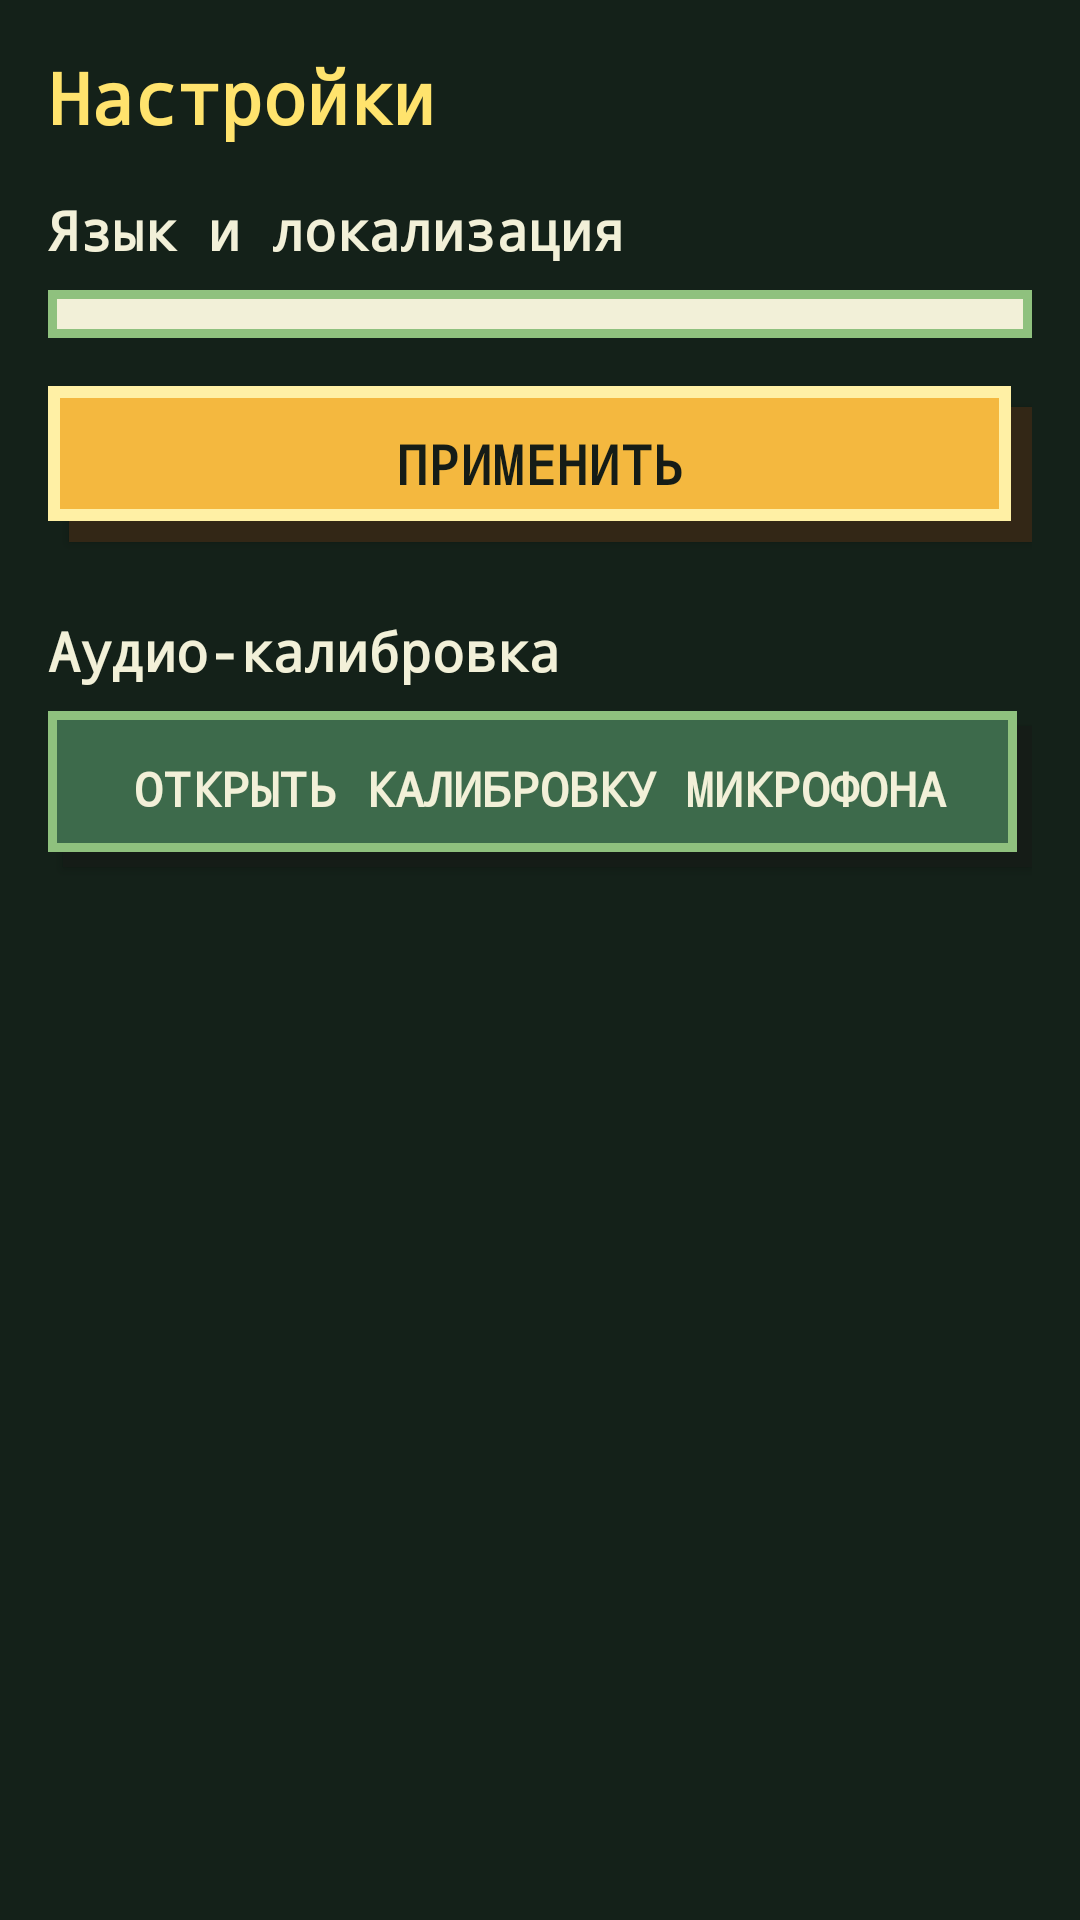

Here is an Android app screen rendered from its layout file. Give the layout XML and the strings, colors and styles it references.
<!-- AndroidManifest.xml: application theme AppTheme -->
<!-- res/layout/activity_settings.xml -->
<LinearLayout xmlns:android="http://schemas.android.com/apk/res/android"
    android:layout_width="match_parent"
    android:layout_height="match_parent"
    android:orientation="vertical"
    style="@style/BloxScreen">

    <TextView
        android:layout_width="wrap_content"
        android:layout_height="wrap_content"
        android:text="@string/settings_menu_title"
        style="@style/BloxTitle" />

    <TextView
        android:layout_width="match_parent"
        android:layout_height="wrap_content"
        android:layout_marginTop="16dp"
        android:text="@string/settings_language"
        style="@style/BloxSectionTitle" />

    <Spinner
        android:id="@+id/spinner_language"
        android:layout_width="match_parent"
        android:layout_height="wrap_content"
        android:layout_marginTop="8dp"
        android:background="@drawable/block_input"
        android:padding="8dp" />

    <Button
        android:id="@+id/btn_apply_settings"
        android:layout_width="match_parent"
        android:layout_height="wrap_content"
        android:layout_marginTop="16dp"
        android:text="@string/settings_apply"
        style="@style/BloxButtonPrimary" />



    <TextView
        android:layout_width="match_parent"
        android:layout_height="wrap_content"
        android:layout_marginTop="24dp"
        android:text="@string/settings_audio_section"
        style="@style/BloxSectionTitle" />

    <Button
        android:id="@+id/btn_open_audio_calibration"
        android:layout_width="match_parent"
        android:layout_height="wrap_content"
        android:layout_marginTop="8dp"
        android:text="@string/settings_open_audio_calibration"
        style="@style/BloxButtonSecondary" />

</LinearLayout>
<!-- resources referenced by this layout -->
<resources>
  <!-- drawable block_input (drawable) -->
  <shape xmlns:android="http://schemas.android.com/apk/res/android">
      <solid android:color="#F2F0D8" />
      <stroke
          android:width="3dp"
          android:color="@color/blox_secondary_border" />
  </shape>
  <string name="settings_apply">Применить</string>
  <string name="settings_audio_section">Аудио-калибровка</string>
  <string name="settings_language">Язык и локализация</string>
  <string name="settings_menu_title">Настройки</string>
  <string name="settings_open_audio_calibration">Открыть калибровку микрофона</string>
  <style name="BloxButtonPrimary" parent="BloxButtonSecondary">
          <item name="android:background">@drawable/block_button_primary</item>
          <item name="android:textColor">#151C17</item>
          <item name="android:textSize">18sp</item>
      </style>
  <style name="BloxButtonSecondary">
          <item name="android:fontFamily">monospace</item>
          <item name="android:background">@drawable/block_button_secondary</item>
          <item name="android:textColor">@color/blox_text</item>
          <item name="android:textStyle">bold</item>
          <item name="android:textSize">16sp</item>
          <item name="android:minHeight">52dp</item>
          <item name="android:paddingLeft">12dp</item>
          <item name="android:paddingRight">12dp</item>
          <item name="android:letterSpacing">0</item>
      </style>
  <style name="BloxScreen">
          <item name="android:background">@color/blox_screen</item>
          <item name="android:padding">16dp</item>
      </style>
  <style name="BloxSectionTitle" parent="BloxTitle">
          <item name="android:textSize">18sp</item>
          <item name="android:textColor">@color/blox_text</item>
      </style>
  <style name="BloxTitle">
          <item name="android:fontFamily">monospace</item>
          <item name="android:textColor">@color/blox_title</item>
          <item name="android:textSize">24sp</item>
          <item name="android:textStyle">bold</item>
          <item name="android:letterSpacing">0</item>
      </style>
  <style name="AppTheme" parent="Theme.AppCompat.Light.DarkActionBar">
          <item name="colorPrimary">@color/colorPrimary</item>
          <item name="colorPrimaryDark">@color/colorPrimaryDark</item>
          <item name="colorAccent">@color/colorAccent</item>
          <item name="android:fontFamily">monospace</item>
          <item name="android:windowBackground">@color/blox_screen</item>
      </style>
  <color name="blox_secondary_border">#8FC17E</color>
  <!-- drawable block_button_primary (drawable) -->
  <layer-list xmlns:android="http://schemas.android.com/apk/res/android">
      <item android:top="7dp" android:left="7dp">
          <shape>
              <solid android:color="#332716" />
          </shape>
      </item>
      <item android:bottom="7dp" android:right="7dp">
          <shape>
              <solid android:color="#F4B83F" />
              <stroke
                  android:width="4dp"
                  android:color="#FFF0A5" />
          </shape>
      </item>
  </layer-list>
  <!-- drawable block_button_secondary (drawable) -->
  <layer-list xmlns:android="http://schemas.android.com/apk/res/android">
      <item android:top="5dp" android:left="5dp">
          <shape>
              <solid android:color="#151C17" />
          </shape>
      </item>
      <item android:bottom="5dp" android:right="5dp">
          <shape>
              <solid android:color="#3D6A4B" />
              <stroke
                  android:width="3dp"
                  android:color="#8FC17E" />
          </shape>
      </item>
  </layer-list>
  <color name="blox_text">#F2F0D8</color>
  <color name="blox_screen">#142119</color>
  <color name="blox_title">#FFE36D</color>
  <color name="colorPrimary">#223126</color>
  <color name="colorPrimaryDark">#101A13</color>
  <color name="colorAccent">#F4B83F</color>
</resources>
